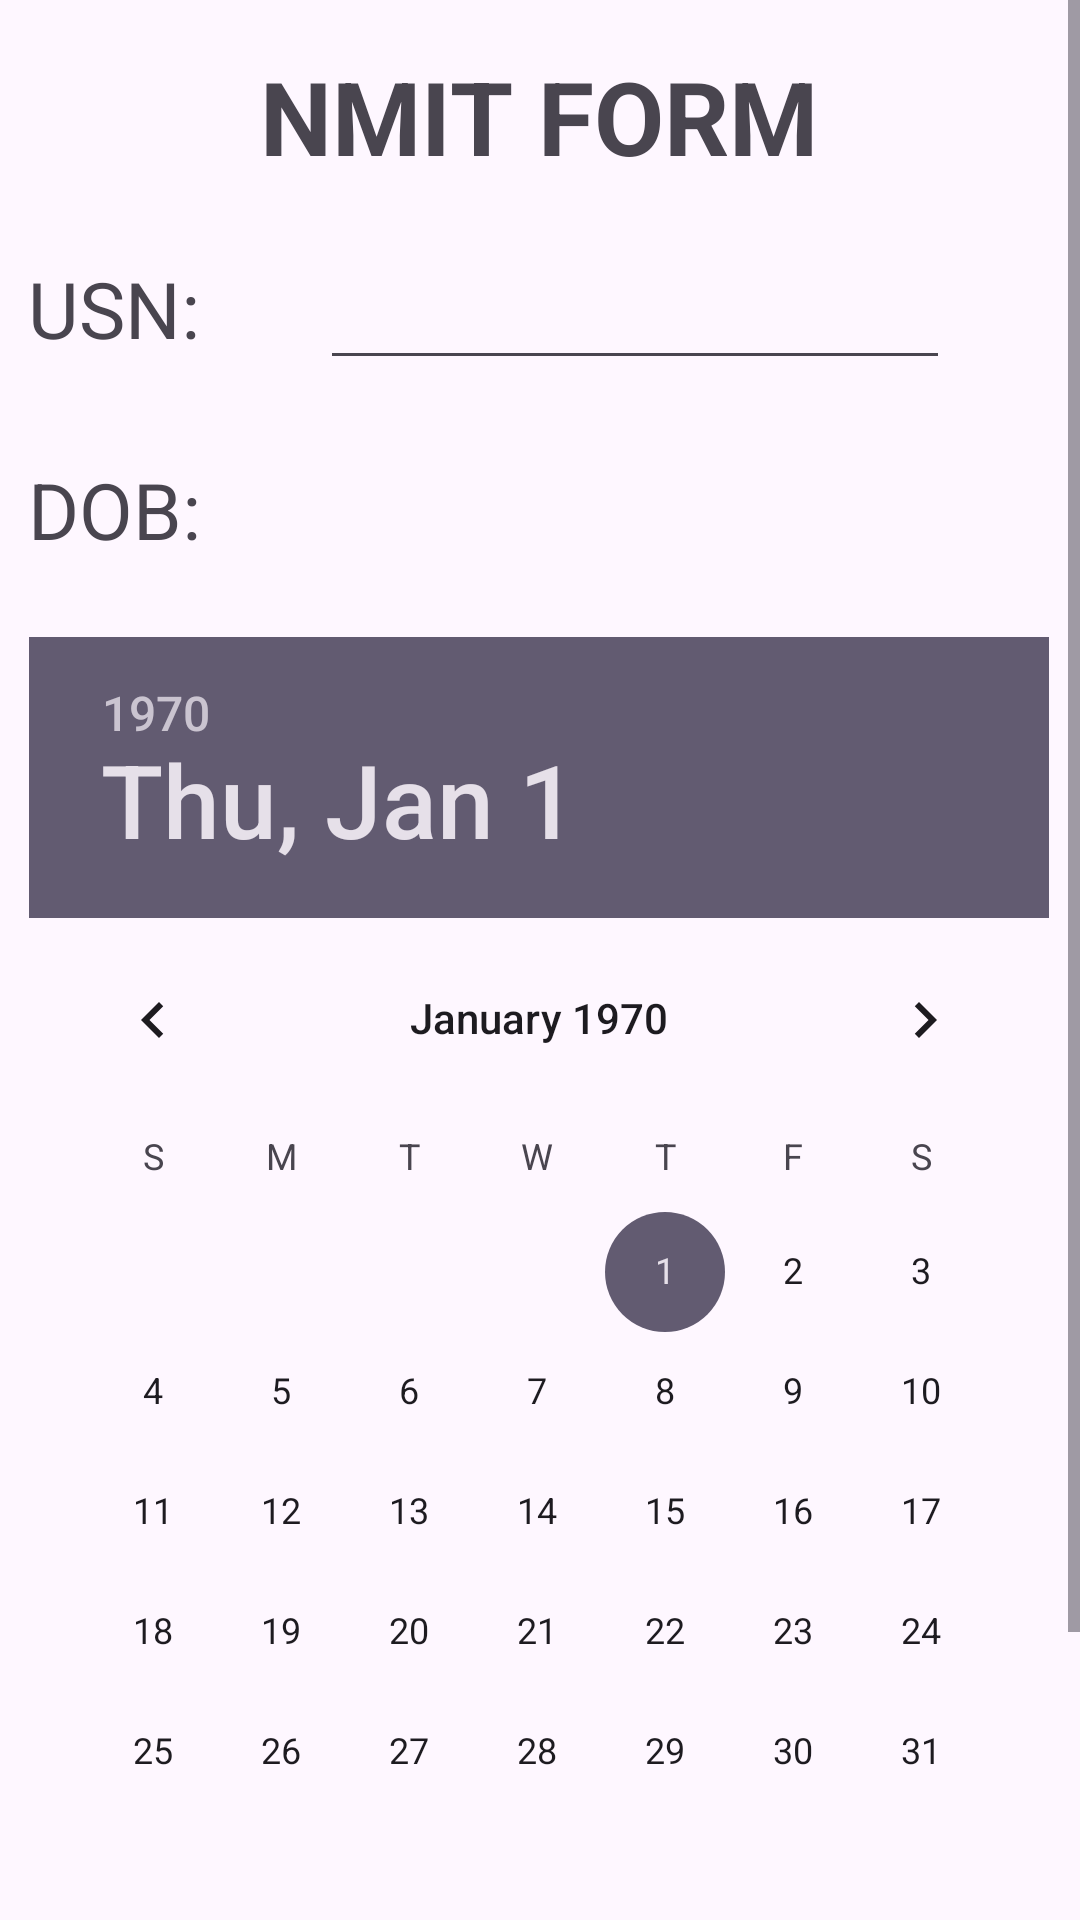

Produce the Android XML layout that renders to this screen, including the resource entries it uses.
<!-- AndroidManifest.xml: application theme Theme.MyApplication -->
<!-- res/layout/get_details.xml -->
<?xml version="1.0" encoding="utf-8"?>

<androidx.constraintlayout.widget.ConstraintLayout xmlns:android="http://schemas.android.com/apk/res/android"
    xmlns:app="http://schemas.android.com/apk/res-auto"
    xmlns:tools="http://schemas.android.com/tools"
    android:layout_width="match_parent"
    android:layout_height="match_parent"
    tools:layout_editor_absoluteX="-16dp"
    tools:layout_editor_absoluteY="6dp">

    <ScrollView
        android:id="@+id/sv"
        android:layout_width="match_parent"
        android:layout_height="match_parent"
        android:fillViewport="true"
        app:layout_constraintBottom_toBottomOf="parent"
        app:layout_constraintEnd_toEndOf="parent"
        app:layout_constraintStart_toStartOf="parent"
        app:layout_constraintTop_toTopOf="parent">

        <androidx.constraintlayout.widget.ConstraintLayout
            android:layout_width="match_parent"
            android:layout_height="match_parent"
            tools:layout_editor_absoluteX="-16dp"
            tools:layout_editor_absoluteY="6dp">

            <DatePicker
                android:id="@+id/dob"
                android:layout_width="340dp"
                android:layout_height="wrap_content"
                android:layout_marginStart="35dp"
                android:layout_marginTop="25dp"
                android:layout_marginEnd="36dp"
                android:layout_marginBottom="25dp"
                android:datePickerMode="calendar"
                android:layoutMode="opticalBounds"
                app:layout_constraintBottom_toTopOf="@+id/submit"
                app:layout_constraintEnd_toEndOf="parent"
                app:layout_constraintStart_toStartOf="parent"
                app:layout_constraintTop_toBottomOf="@+id/textView3" />

            <ImageButton
                android:id="@+id/back"
                android:layout_width="53dp"
                android:layout_height="47dp"
                android:layout_marginStart="16dp"
                android:layout_marginTop="12dp"
                android:background="#00FFFFFF"
                android:contentDescription="Back"
                android:foreground="@drawable/_3634"
                android:foregroundTint="?android:attr/textColorSecondary"
                android:scaleType="fitCenter"
                android:visibility="visible"
                app:layout_constrainedWidth="true"
                app:layout_constraintHeight_percent="0.075"
                app:layout_constraintStart_toStartOf="parent"
                app:layout_constraintTop_toTopOf="parent" />

            <EditText
                android:id="@+id/usn"
                android:layout_width="wrap_content"
                android:layout_height="wrap_content"
                android:layout_marginStart="40dp"
                android:layout_marginTop="24dp"
                android:ems="10"
                android:inputType="text"
                app:layout_constraintStart_toEndOf="@+id/textView2"
                app:layout_constraintTop_toBottomOf="@+id/textView" />

            <TextView
                android:id="@+id/textView3"
                android:layout_width="wrap_content"
                android:layout_height="wrap_content"
                android:layout_marginTop="32dp"
                android:text="DOB:"
                android:textSize="26dp"
                app:layout_constraintStart_toStartOf="@+id/textView2"
                app:layout_constraintTop_toBottomOf="@+id/textView2" />

            <TextView
                android:id="@+id/textView"
                android:layout_width="wrap_content"
                android:layout_height="wrap_content"
                android:layout_marginStart="176dp"
                android:layout_marginTop="16dp"
                android:layout_marginEnd="177dp"
                android:text="NMIT FORM"
                android:textSize="34sp"
                android:textStyle="bold"
                app:layout_constraintEnd_toEndOf="parent"
                app:layout_constraintStart_toStartOf="parent"
                app:layout_constraintTop_toTopOf="parent" />

            <TextView
                android:id="@+id/textView2"
                android:layout_width="wrap_content"
                android:layout_height="wrap_content"
                android:layout_marginTop="24dp"
                android:layout_marginEnd="20dp"
                android:text="USN:"
                android:textSize="26sp"
                app:layout_constraintEnd_toStartOf="@+id/textView"
                app:layout_constraintTop_toBottomOf="@+id/textView" />

            <ImageButton
                android:id="@+id/submit"
                android:layout_width="65dp"
                android:layout_height="59dp"
                android:layout_marginStart="159dp"
                android:layout_marginEnd="159dp"
                android:layout_marginBottom="25dp"
                android:background="#00FFFFFF"
                android:foreground="@drawable/_054386_200"
                android:foregroundTint="?android:attr/textColorSecondary"
                android:paddingTop="5dp"
                android:scaleType="fitCenter"
                app:layout_constraintBottom_toBottomOf="parent"
                app:layout_constraintEnd_toEndOf="parent"
                app:layout_constraintStart_toStartOf="parent" />
        </androidx.constraintlayout.widget.ConstraintLayout>
    </ScrollView>

</androidx.constraintlayout.widget.ConstraintLayout>
<!-- resources referenced by this layout -->
<resources>
  <style name="Theme.MyApplication" parent="Base.Theme.MyApplication" />
  <style name="Base.Theme.MyApplication" parent="Theme.Material3.DayNight.NoActionBar">
          
          
      </style>
</resources>
